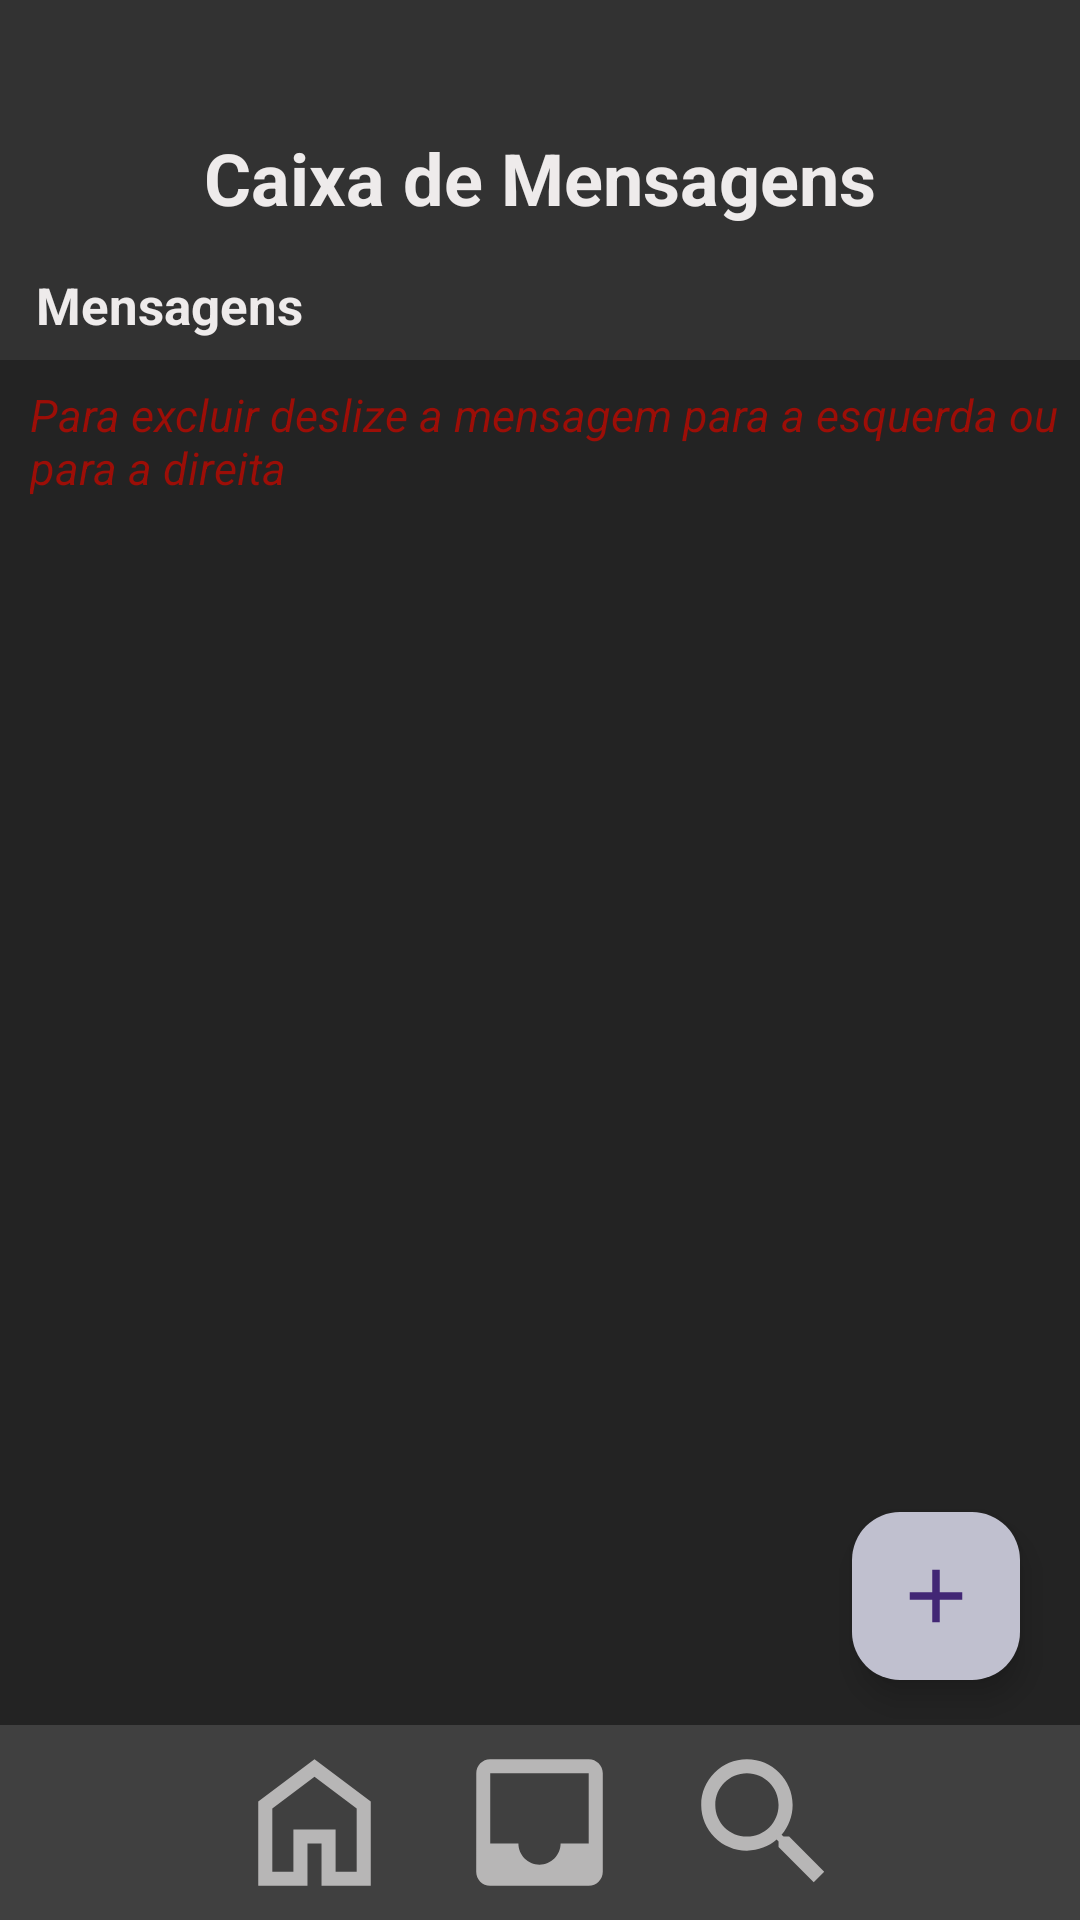

The Android layout XML behind this screen, and the referenced resources:
<!-- AndroidManifest.xml: application theme Theme.GPGerenciadorDeProjetos -->
<!-- res/layout/activity_inbox.xml -->
<?xml version="1.0" encoding="utf-8"?>
<RelativeLayout   xmlns:android="http://schemas.android.com/apk/res/android"
    xmlns:app="http://schemas.android.com/apk/res-auto"
    xmlns:tools="http://schemas.android.com/tools"
    android:id="@+id/main"
    android:layout_width="match_parent"
    android:layout_height="match_parent"
    tools:context=".view.InboxActivity"
    android:background="#232323"
    >
    
    <LinearLayout
        android:layout_width="match_parent"
        android:layout_height="120dp"
        android:background="#323232"
        android:orientation="vertical"
        android:layout_marginBottom="8dp"
        android:id="@+id/lnCabecalho"
        >

        <TextView
            android:layout_width="wrap_content"
            android:layout_height="wrap_content"
            android:text="Caixa de Mensagens"
            android:textColor="#EEEBEB"
            android:layout_gravity="center"
            android:layout_marginTop="43dp"
            android:textSize="24dp"
            android:textStyle="bold"
            />

        <TextView
            android:id="@+id/tvProjetos"
            android:layout_width="wrap_content"
            android:layout_height="wrap_content"
            android:text="Mensagens"
            android:textColor="#EEEBEB"
            android:layout_marginTop="15dp"
            android:layout_marginLeft="12dp"
            android:textSize="17dp"
            android:textStyle="bold"
            />
    </LinearLayout>
    <TextView
        android:layout_width="wrap_content"
        android:layout_height="wrap_content"
        android:text="Para excluir deslize a mensagem para a esquerda ou para a direita"
        android:textColor="#9c0e07"
        android:textStyle="italic"
        android:textSize="15dp"
        android:layout_below="@+id/lnCabecalho"
        android:id="@+id/tvMensagem"
        android:layout_marginBottom="5dp"
        android:layout_marginLeft="10dp"/>
    <androidx.recyclerview.widget.RecyclerView
        android:layout_width="match_parent"
        android:layout_height="match_parent"
        android:id="@+id/rvMensagens"
        android:layout_below="@+id/tvMensagem"/>

    <com.google.android.material.floatingactionbutton.FloatingActionButton
        android:id="@+id/btNovaMensagem"
        android:layout_width="wrap_content"
        android:layout_height="wrap_content"
        android:src="@drawable/ic_plus"
        android:backgroundTint="#C0C0CF"
        android:layout_alignParentBottom="true"
        android:layout_alignParentEnd="true"
        android:layout_marginBottom="80dp"
        android:layout_marginRight="20dp"/>

    
    <LinearLayout
        android:layout_width="match_parent"
        android:layout_height="wrap_content"
        android:layout_alignParentBottom="true"
        android:orientation="horizontal"
        android:background="#404040"
        android:padding="10dp"
        android:gravity="center">

        <ImageButton
            android:id="@+id/btMainProjetos"
            android:layout_width="45dp"
            android:layout_height="wrap_content"
            android:src="@drawable/ic_home"
            android:background="@null"
            android:scaleType="fitXY"
            android:adjustViewBounds="true"
            android:layout_marginEnd="30dp"
            />

        <ImageButton
            android:id="@+id/btInbox"
            android:layout_width="45dp"
            android:layout_height="wrap_content"
            android:src="@drawable/ic_inbox"
            android:background="@null"
            android:scaleType="fitXY"
            android:adjustViewBounds="true"
            android:layout_marginEnd="30dp"/>
        <ImageButton
            android:id="@+id/btPesquisarProjeto"
            android:layout_width="45dp"
            android:layout_height="wrap_content"
            android:src="@drawable/ic_search"
            android:background="@null"
            android:scaleType="fitXY"
            android:adjustViewBounds="true" />
    </LinearLayout>
</RelativeLayout>
<!-- resources referenced by this layout -->
<resources>
  <!-- drawable ic_home (drawable-anydpi) -->
  <vector xmlns:android="http://schemas.android.com/apk/res/android"
      android:width="24dp"
      android:height="24dp"
      android:viewportWidth="960"
      android:viewportHeight="960"
      android:tint="#D5D3D3"
      android:alpha="0.8">
    <group android:scaleX="1.25"
        android:scaleY="1.25"
        android:translateX="-120"
        android:translateY="-120">
      <path
          android:fillColor="@android:color/white"
          android:pathData="M240,760L360,760L360,520L600,520L600,760L720,760L720,400L480,220L240,400L240,760ZM160,840L160,360L480,120L800,360L800,840L520,840L520,600L440,600L440,840L160,840ZM480,490L480,490L480,490L480,490L480,490L480,490L480,490L480,490L480,490Z"/>
    </group>
  </vector>
  <!-- drawable ic_inbox (drawable-anydpi) -->
  <vector xmlns:android="http://schemas.android.com/apk/res/android"
      android:width="24dp"
      android:height="24dp"
      android:viewportWidth="24"
      android:viewportHeight="24"
      android:tint="#D5D3D3"
      android:alpha="0.8">
    <group android:scaleX="1.25"
        android:scaleY="1.25"
        android:translateX="-3"
        android:translateY="-3">
      <path
          android:fillColor="@android:color/white"
          android:pathData="M19,3L4.99,3c-1.11,0 -1.98,0.89 -1.98,2L3,19c0,1.1 0.88,2 1.99,2L19,21c1.1,0 2,-0.9 2,-2L21,5c0,-1.11 -0.9,-2 -2,-2zM19,15h-4c0,1.66 -1.35,3 -3,3s-3,-1.34 -3,-3L4.99,15L4.99,5L19,5v10z"/>
    </group>
  </vector>
  <!-- drawable ic_plus (drawable-anydpi) -->
  <vector xmlns:android="http://schemas.android.com/apk/res/android"
      android:width="24dp"
      android:height="24dp"
      android:viewportWidth="24"
      android:viewportHeight="24"
      android:tint="#E1DBDB"
      android:alpha="0.8">
    <group android:scaleX="1.25"
        android:scaleY="1.25"
        android:translateX="-3"
        android:translateY="-3">
      <path
          android:fillColor="@android:color/white"
          android:pathData="M19,13h-6v6h-2v-6H5v-2h6V5h2v6h6v2z"/>
    </group>
  </vector>
  <!-- drawable ic_search (drawable-anydpi) -->
  <vector xmlns:android="http://schemas.android.com/apk/res/android"
      android:width="24dp"
      android:height="24dp"
      android:viewportWidth="24"
      android:viewportHeight="24"
      android:tint="#D5D3D3"
      android:alpha="0.8">
    <group android:scaleX="1.25"
        android:scaleY="1.25"
        android:translateX="-3"
        android:translateY="-3">
      <path
          android:fillColor="@android:color/white"
          android:pathData="M15.5,14h-0.79l-0.28,-0.27C15.41,12.59 16,11.11 16,9.5 16,5.91 13.09,3 9.5,3S3,5.91 3,9.5 5.91,16 9.5,16c1.61,0 3.09,-0.59 4.23,-1.57l0.27,0.28v0.79l5,4.99L20.49,19l-4.99,-5zM9.5,14C7.01,14 5,11.99 5,9.5S7.01,5 9.5,5 14,7.01 14,9.5 11.99,14 9.5,14z"/>
    </group>
  </vector>
  <style name="Theme.GPGerenciadorDeProjetos" parent="Base.Theme.GPGerenciadorDeProjetos" />
  <style name="Base.Theme.GPGerenciadorDeProjetos" parent="Theme.Material3.DayNight.NoActionBar">
          
          
      </style>
</resources>
